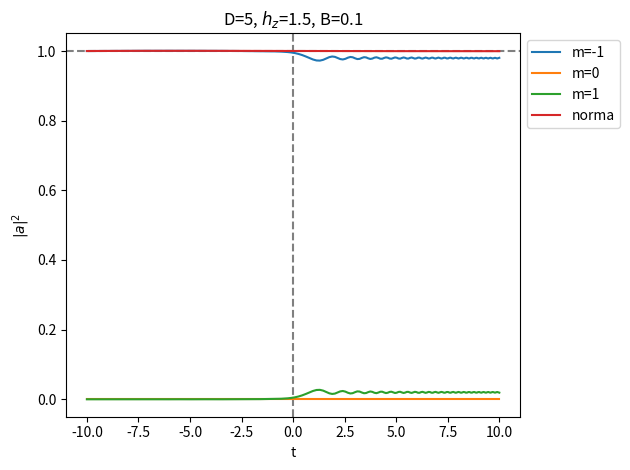
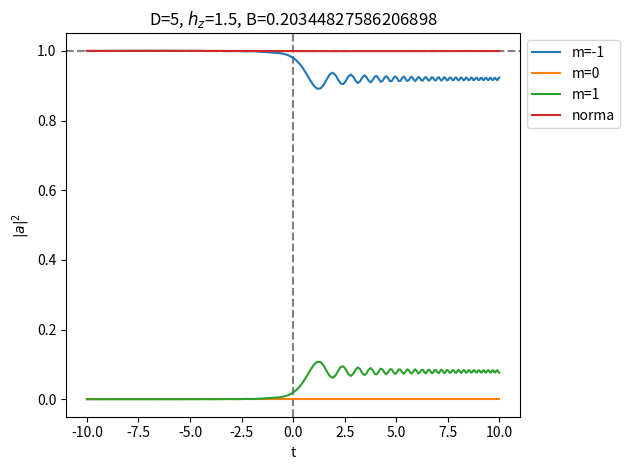
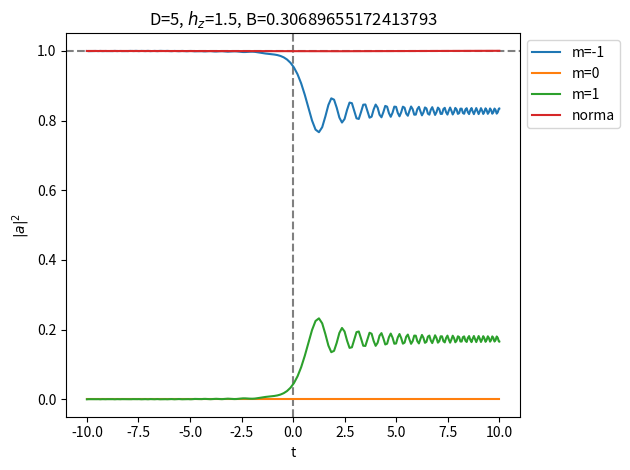
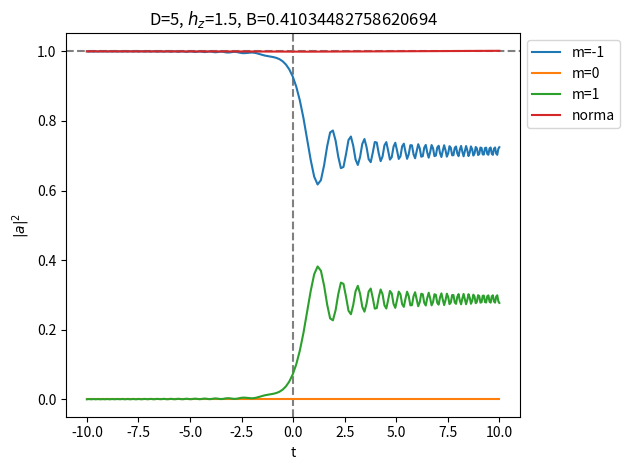
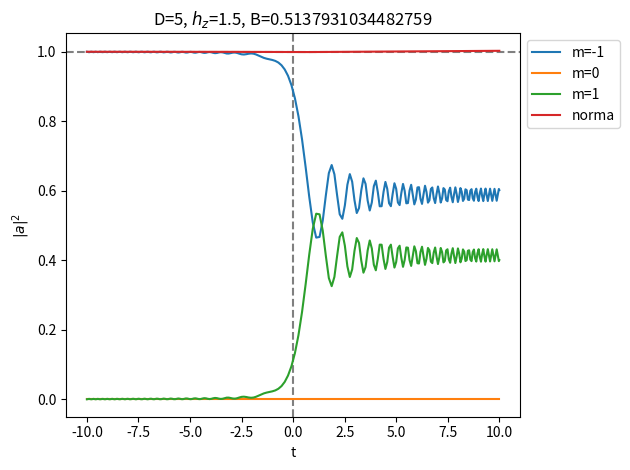
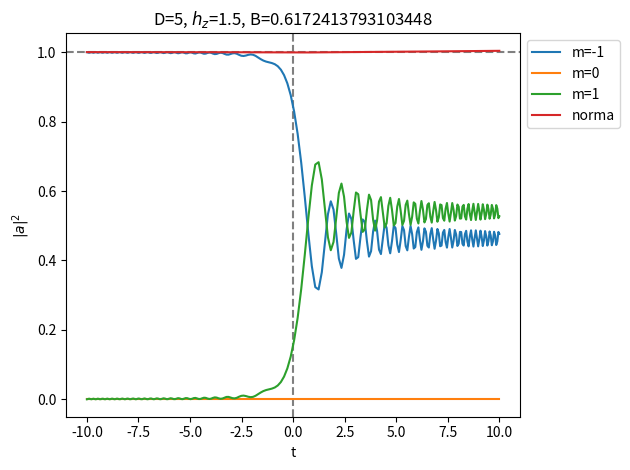
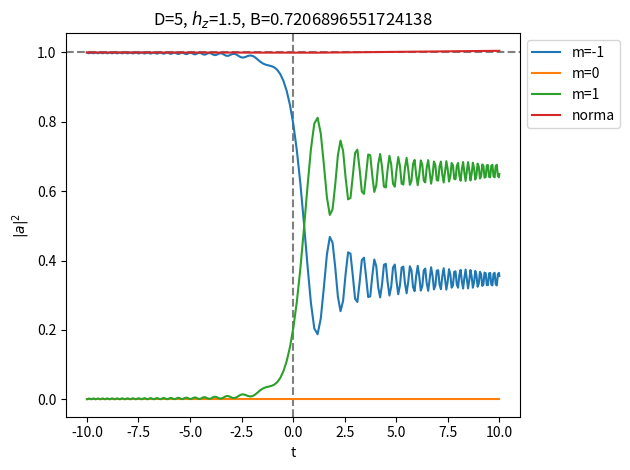
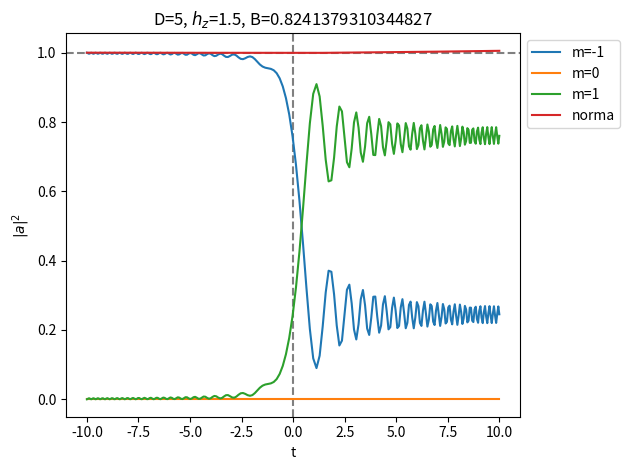
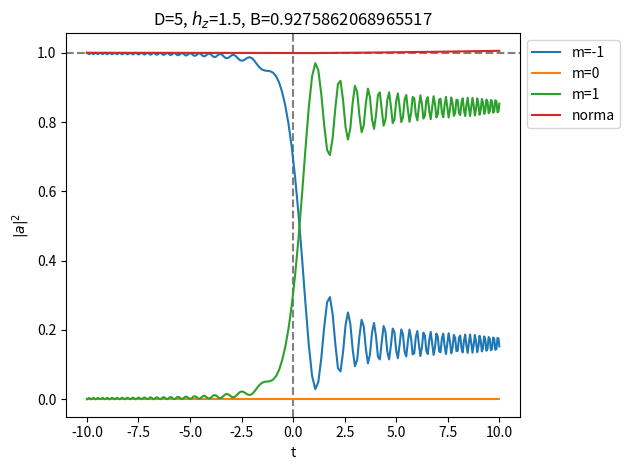
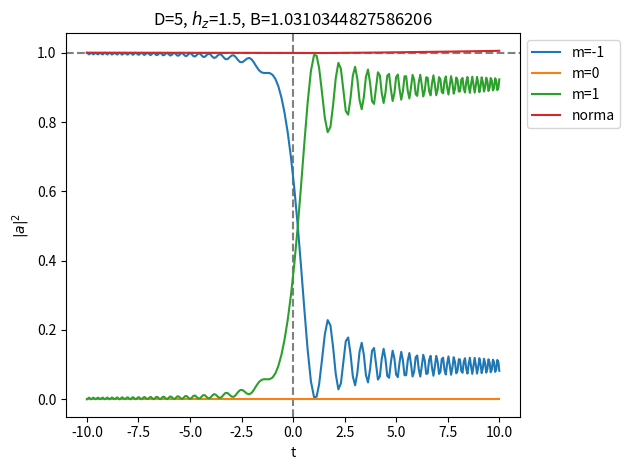
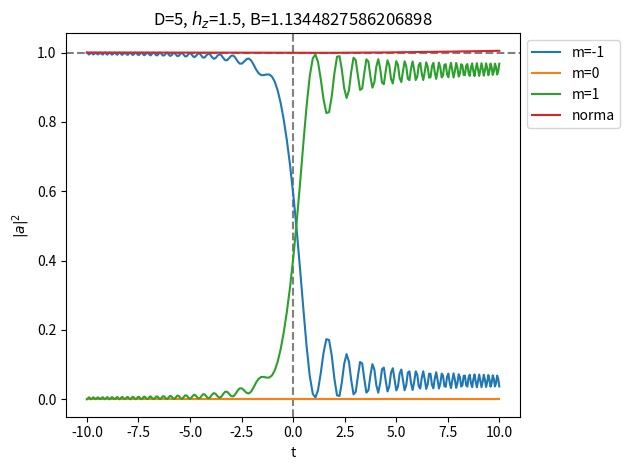
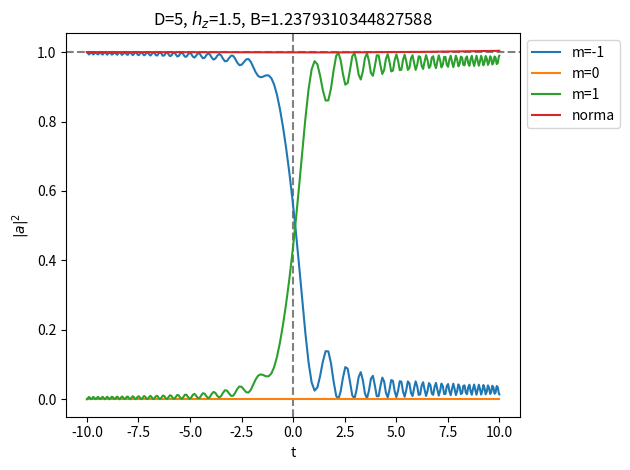
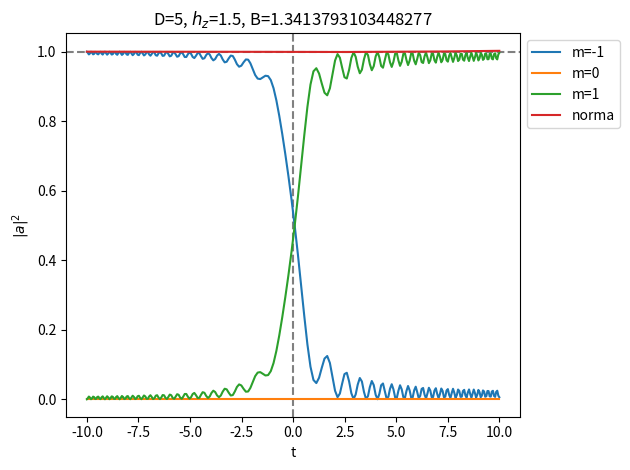
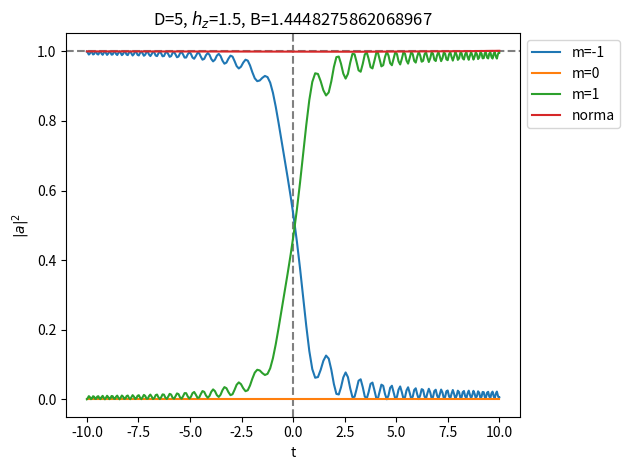
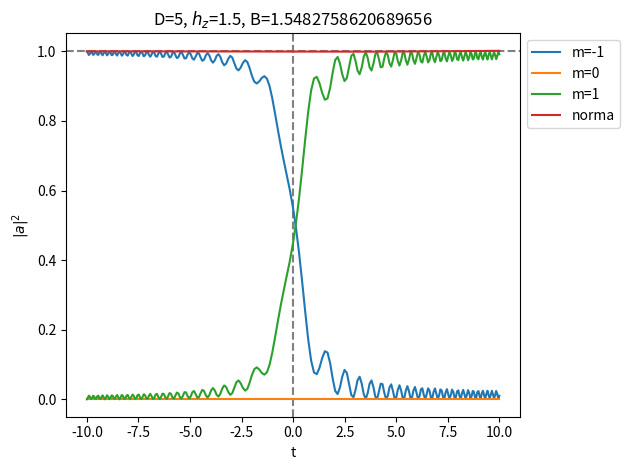
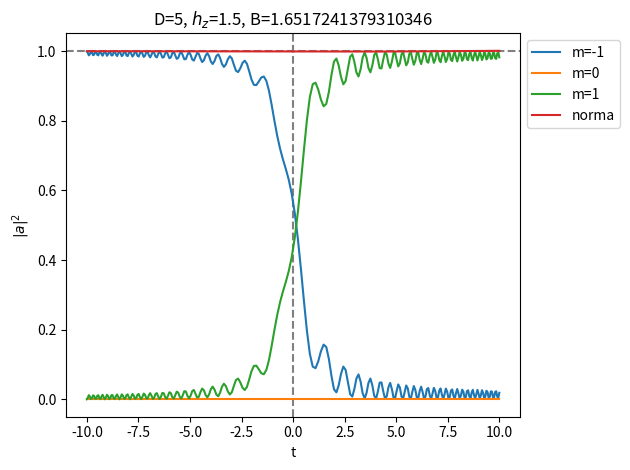

Here is the Python script that generated these plots, in order:
#%% 1. Initial parameters
# -*- coding: utf-8 -*-
"""
Created on Thu Jul  7 18:14:16 2022

@author: Eric Vidal Marcos
"""
import numpy as np
from matplotlib import pyplot as plt
from scipy.integrate import solve_ivp

#Arbitrary spin to study
s=1     #total spin
dim=round(2*s+1)    #in order to work when s is half-integer with int dim
Nterm1=s*(s+1)      #1st term of N+-

#Hamiltonian Parameters
D=5
hz=1.5
#B=0.7

for B in np.linspace(0.1, 3.1, 30):
    #Time span
    tf=(D/hz)*(2*(s-1))+10
    At=[-10,tf]
    
    #IC
    a_m0=[]
    a_m0.append(1+0j)
    for i in range(dim-1):
        a_m0.append(0+0j)
    
    
    
    
    #Transition times
    #Because of Hamiltonian symetry transitions can only occur s times
    #which correspond to each level from the metastable state opposite to the true
    #ground state, and then goes up or down dependig which is the true ground state
    #m=s or m=-s, and changes from steps of 2
    time_n=[]
    for i in range(s):
        time_n.append((D/hz)*(2*i))
    
    #States energies if H_0
    energies=[]
    for i in range(dim):
        energies.append([])
    for i in range(dim):
        for j in range(2):
            energies[i].append(-D*(i-s)**2-hz*At[j]*(i-s))
    #%% 2. Coupled differential equations
    #WE HAVE TO TAKE INTO ACCOUNT THAT M DOESNT GO FROM -S TO S
    #IT GOES FROM 0 TO DIM-1=2s
    
    #N+ and N- definition
    def Np(m):
        m=m-s   #cuz m goes from 0 to 2s
        Nplus=np.sqrt(Nterm1-m*(m+1))
        return Nplus
    def Nm(m):
        m=m-s   #cuz m goes from 0 to 2s
        Nminus=np.sqrt(Nterm1-m*(m-1))
        return Nminus
    
    #PER TESTEJAR SI EL METODE ES CORRECTE, COMPARAREM AMB RESULTATS LAURA
    #definition of ODE's
    def dak1(s, k, t, am):
        '''Inputs: s (int) total spin, k (int) quantum magnetic number,
        t (int or float) time, am (array (dim,1)) coefficients of each state.
        Outputs: dak (complex) time derivative of a_k.
        This function returns each differential equation for coefficients time
        evolution.'''
        #First we define k to the scale we work in QM
        kreal=k-s
        if (kreal>s):
            print('It makes no sense that k>s or k<s, sth went wrong.')
            exit()
            
        #eigenvalues term
        eigenterm=am[k]*(-D*kreal**2-hz*t*kreal)
        
        #summatory term
        sumterm=0
        for m in range(dim):
            #first we apply Kronicker deltas
            if (k==(m+2)):
                sumtermpos=Np(m)*Np(m+1)
            else:
                sumtermpos=0
                
            if (k==(m-2)):
                sumtermneg=Nm(m)*Nm(m-1)
            else:
                sumtermneg=0
                
            #and obtain summatory term along the for
            sumterm += am[m]*(B/2)*(sumtermpos+sumtermneg)
        
        #finally obtaining the result of one differential equation
        dak=-1j*(eigenterm+sumterm)
        return dak
    
    def odes(t, a_m):
        '''Input: t (int or float) time and a_m (1D list) coefficients. D, h, B
        (int or floats) are Hamiltonian parameters that could be omitted because
        they are global variables as s (spin).
        Ouput: system (1D list), this is the coupled differential equation
        system.'''
        system=[]
        for i in range(dim):
            system.append(dak1(s, i, t, a_m))
        
        return system
    
    #test the defined function odes
    print(odes(0, a_m0))
    
    #%% 3. Resolution and plotting
    
    #solve
    a_m=solve_ivp(odes, At, a_m0)
    
    #Plotting parameters
    t=a_m.t[:]  #time
    
    aplot=[]
    for i in range(dim):
        aplot.append(np.abs(a_m.y[i,:])**2)     #Probabilities coeff^2
    
    norm = np.sum(aplot, axis=0)    #Norm (sum of probs)
    
    #Plot
    plt.figure()
    #plt.subplot(121)
    plt.title('D={}, $h_z$={}, B={}'.format(D, hz, B))
    plt.xlabel('t')
    plt.ylabel('$|a|^2$')
    plt.axhline(y=1.0,linestyle='--',color='grey')
    for i in range(s):
        plt.axvline(x=time_n[i],linestyle='--',color='grey')
    for i in range(dim):
        plt.plot(t, aplot[i],'-',label='m='+str(i-s))
    plt.plot(t, norm,'-',label='norma')
    plt.legend(bbox_to_anchor=(1,1), loc='upper left')
    #plt.subplot(122)
    #plt.title('States energies if $\mathcal{H}_0$')
    #plt.xlabel('t')
    #plt.ylabel('$E$')
    #for i in range(s):
    #    plt.axvline(x=time_n[i],linestyle='--',color='grey')
    #for i in range(dim):
    #    plt.plot(At, energies[i],'-',label='$E_{'+str(i-s)+'}$')
    #plt.legend()
            
    #plt.tight_layout()

    
    plt.show()
    plt.tight_layout()